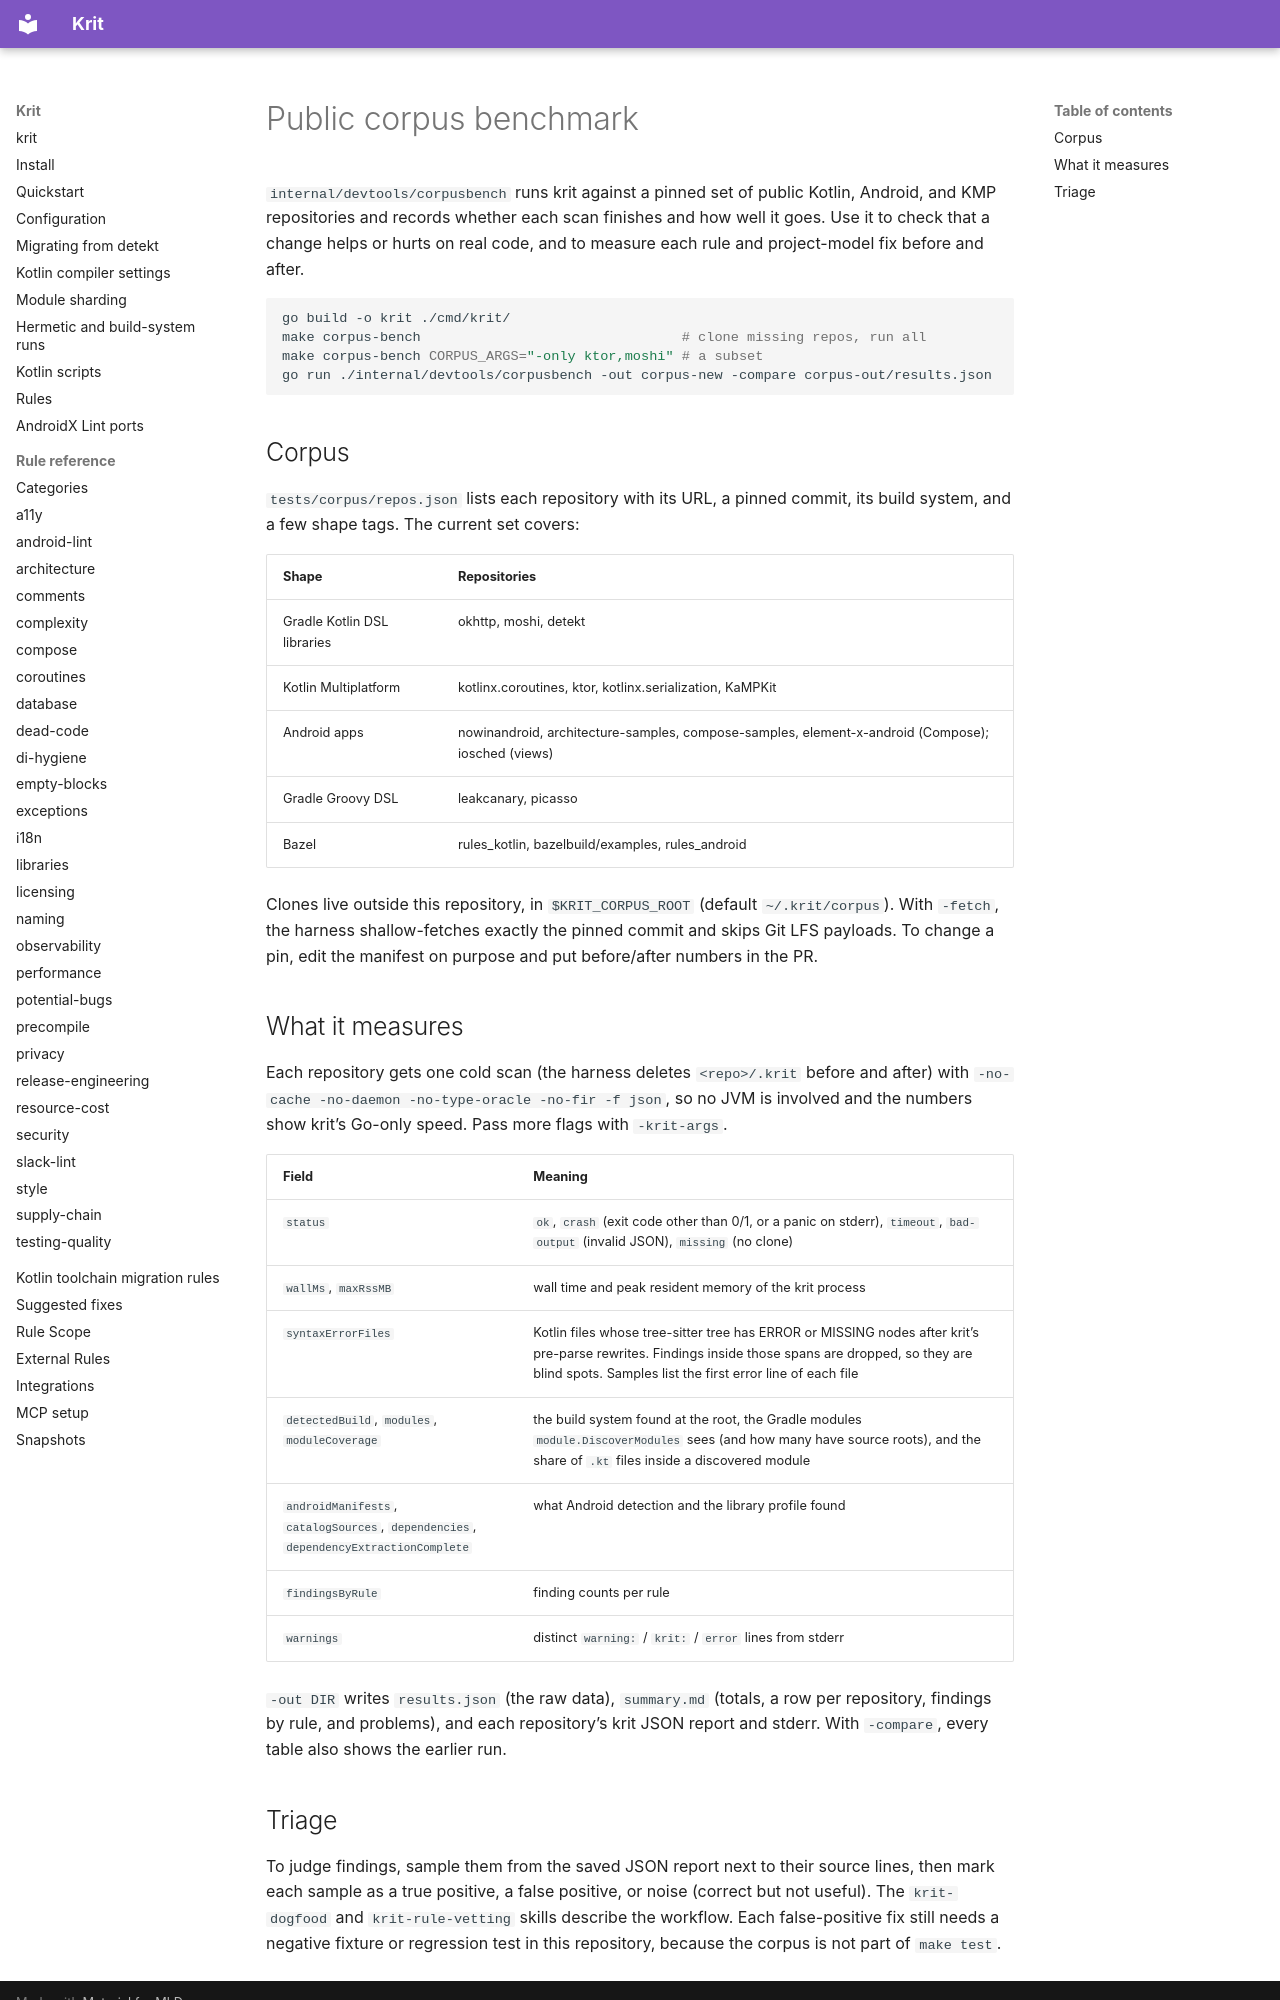

repository: kaeawc/krit · page: corpus/index.html · generator: mkdocs

# Public corpus benchmark

`internal/devtools/corpusbench` runs krit against a pinned set of public
Kotlin, Android, and KMP repositories and records whether each scan finishes
and how well it goes. Use it to check that a change helps or hurts on real
code, and to measure each rule and project-model fix before and after.

```bash
go build -o krit ./cmd/krit/
make corpus-bench                                # clone missing repos, run all
make corpus-bench CORPUS_ARGS="-only ktor,moshi" # a subset
go run ./internal/devtools/corpusbench -out corpus-new -compare corpus-out/results.json
```

## Corpus

`tests/corpus/repos.json` lists each repository with its URL, a pinned
commit, its build system, and a few shape tags. The current set covers:

| Shape | Repositories |
|---|---|
| Gradle Kotlin DSL libraries | okhttp, moshi, detekt |
| Kotlin Multiplatform | kotlinx.coroutines, ktor, kotlinx.serialization, KaMPKit |
| Android apps | nowinandroid, architecture-samples, compose-samples, element-x-android (Compose); iosched (views) |
| Gradle Groovy DSL | leakcanary, picasso |
| Bazel | rules_kotlin, bazelbuild/examples, rules_android |

Clones live outside this repository, in `$KRIT_CORPUS_ROOT` (default
`~/.krit/corpus`). With `-fetch`, the harness shallow-fetches exactly the
pinned commit and skips Git LFS payloads. To change a pin, edit the manifest
on purpose and put before/after numbers in the PR.

## What it measures

Each repository gets one cold scan (the harness deletes `<repo>/.krit` before
and after) with `-no-cache -no-daemon -no-type-oracle -no-fir -f json`, so no
JVM is involved and the numbers show krit's Go-only speed. Pass more flags
with `-krit-args`.

| Field | Meaning |
|---|---|
| `status` | `ok`, `crash` (exit code other than 0/1, or a panic on stderr), `timeout`, `bad-output` (invalid JSON), `missing` (no clone) |
| `wallMs`, `maxRssMB` | wall time and peak resident memory of the krit process |
| `syntaxErrorFiles` | Kotlin files whose tree-sitter tree has ERROR or MISSING nodes after krit's pre-parse rewrites. Findings inside those spans are dropped, so they are blind spots. Samples list the first error line of each file |
| `detectedBuild`, `modules`, `moduleCoverage` | the build system found at the root, the Gradle modules `module.DiscoverModules` sees (and how many have source roots), and the share of `.kt` files inside a discovered module |
| `androidManifests`, `catalogSources`, `dependencies`, `dependencyExtractionComplete` | what Android detection and the library profile found |
| `findingsByRule` | finding counts per rule |
| `warnings` | distinct `warning:` / `krit:` / `error` lines from stderr |

`-out DIR` writes `results.json` (the raw data), `summary.md` (totals, a row
per repository, findings by rule, and problems), and each repository's krit
JSON report and stderr. With `-compare`, every table also shows the earlier
run.
